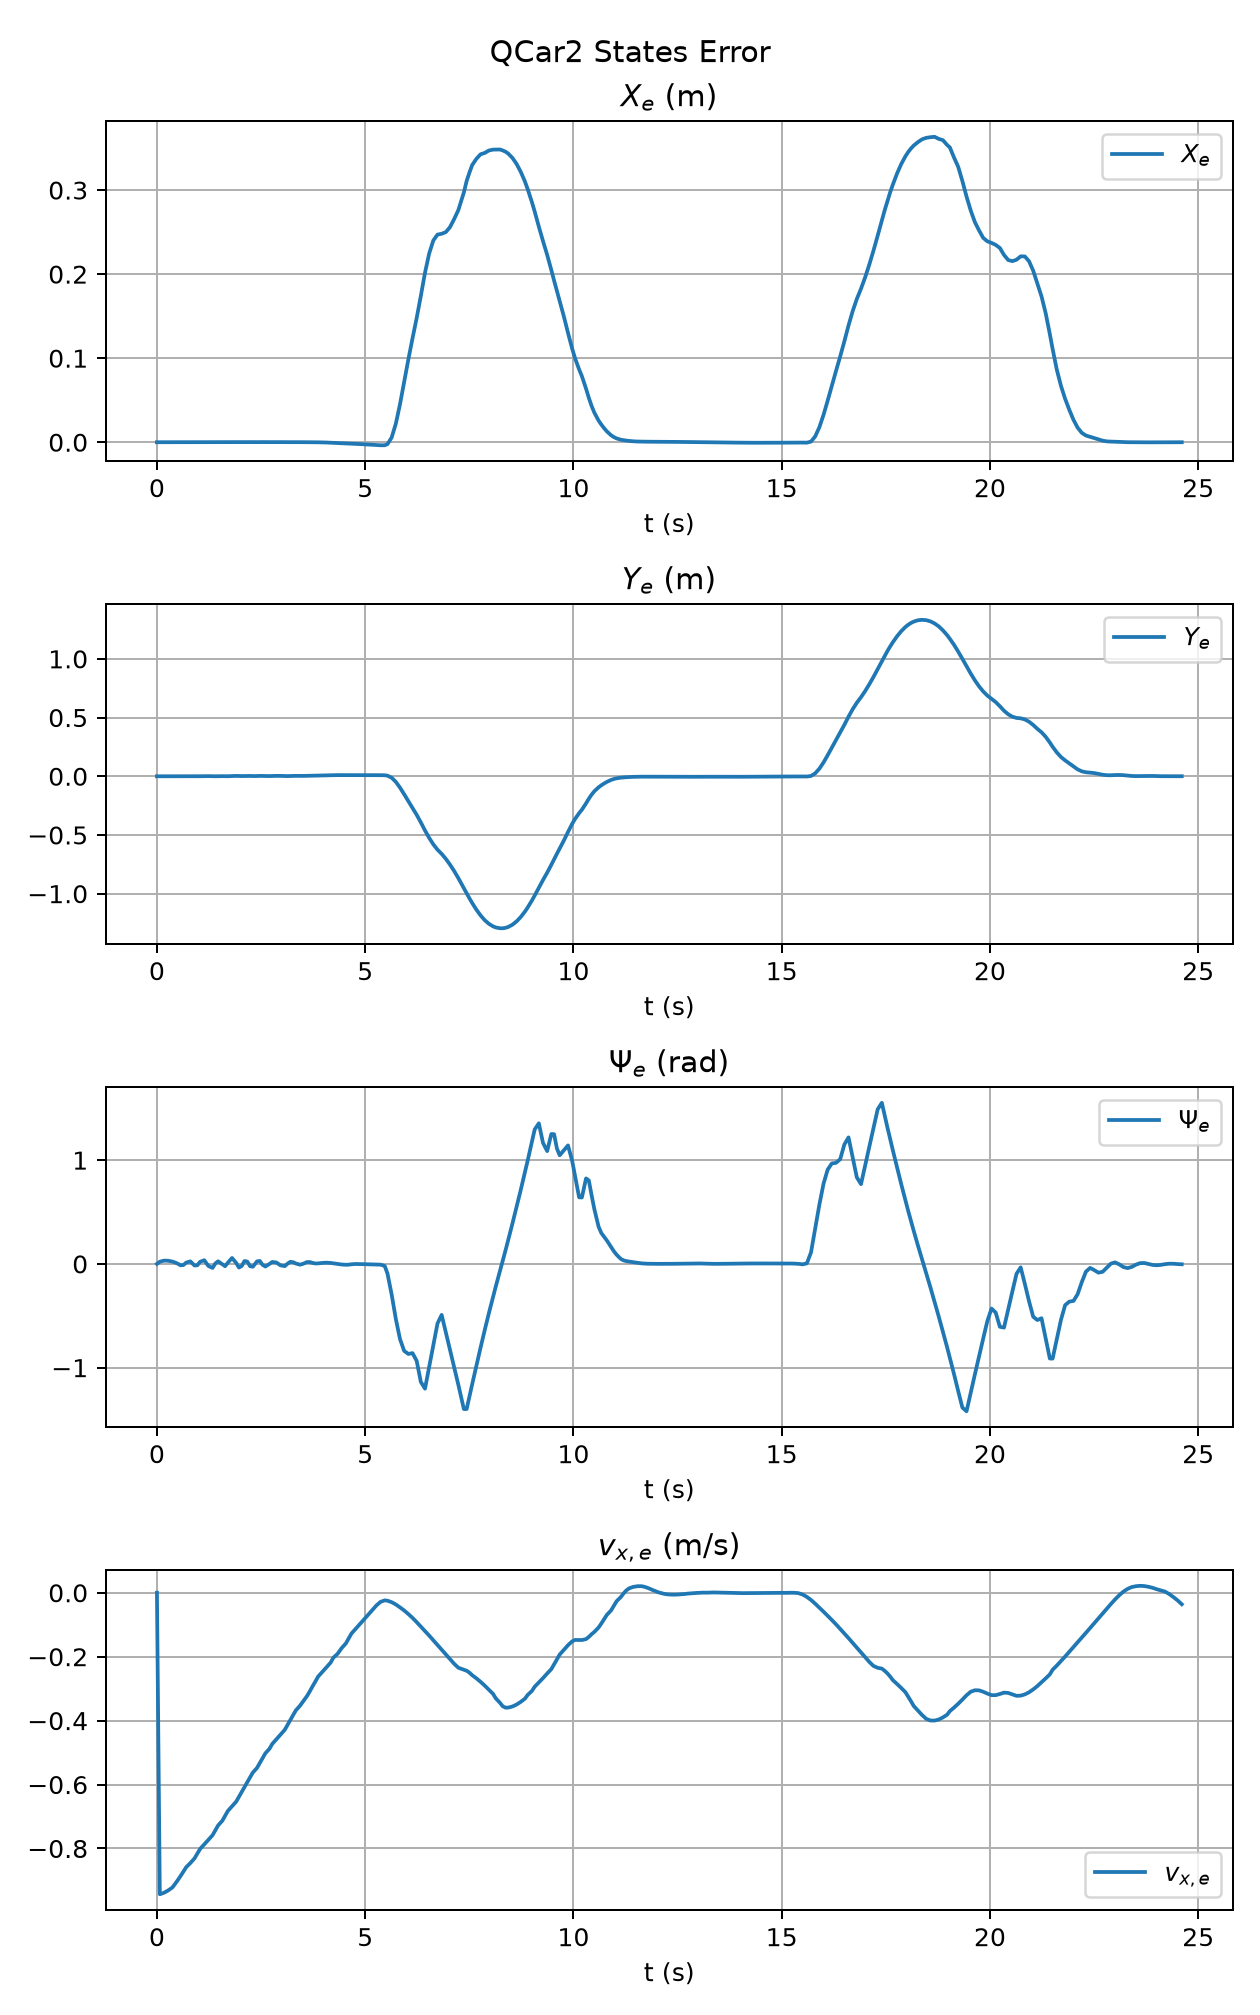

Data behind this chart, as committed beside it:
t, X_e, Y_e, Psi_e, vx_e
7.999997251317836e-07, -6.67572024326546e-08, 8.73766836662071e-08, 0.0, 0.0
0.06927, 1.8067773300373905e-07, 7.722402622655249e-06, 0.02095, -0.9433
0.169, 2.2342914497903467e-06, 6.382470164609006e-05, 0.03171, -0.9386
0.2689, 7.24327058089589e-06, 0.0001693, 0.03048, -0.9313
0.3693, 1.4092124149227628e-05, 0.0002922, 0.02264, -0.9221
0.4356, 1.7914758542151785e-05, 0.0003606, 0.01361, -0.9108
0.5022, 1.9956207245461904e-05, 0.0003826, 0.001468, -0.8986
0.5694, 1.7099265706567446e-05, 0.0003156, -0.0137, -0.8857
0.6356, 1.0738068272675427e-05, 0.0001924, -0.01088, -0.8723
0.7025, 1.4144475759807207e-05, 0.0002475, 0.01261, -0.8585
0.8023, 3.78518246740428e-05, 0.000645, 0.02446, -0.8455
0.9022, 3.64229731931176e-05, 0.0006127, -0.01515, -0.8309
0.9689, 2.224581969308137e-05, 0.0003706, -0.01336, -0.8162
1.036, 3.0994334806994095e-05, 0.0005127, 0.01974, -0.8015
1.136, 8.21301868937363e-05, 0.001352, 0.03583, -0.7873
1.236, 8.029474246565305e-05, 0.001318, -0.02029, -0.7727
1.336, 1.6153922363842943e-05, 0.0002651, -0.03862, -0.7582
1.403, 9.874772738865945e-06, 0.0001624, 0.004503, -0.7429
1.469, 3.7389130309012364e-05, 0.0006157, 0.0252, -0.7278
1.569, 6.0450412065676806e-05, 0.001002, -0.002829, -0.7132
1.636, 3.12869855723652e-05, 0.0005204, -0.02198, -0.698
1.702, 2.8555972548860442e-05, 0.0004785, 0.01118, -0.6826
1.802, 0.0001302, 0.002201, 0.05712, -0.668
1.902, 0.0001911, 0.003283, 0.009458, -0.6534
1.969, 0.0001519, 0.002625, -0.03514, -0.6381
2.036, 0.0001021, 0.001789, -0.01997, -0.6228
2.102, 0.0001276, 0.002272, 0.02774, -0.6077
2.169, 0.000177, 0.003176, 0.02241, -0.5926
2.236, 0.0001564, 0.002859, -0.02188, -0.5774
2.302, 0.0001007, 0.001879, -0.02718, -0.5624
2.402, 0.0001118, 0.002132, 0.02428, -0.548
2.469, 0.0001666, 0.003258, 0.02859, -0.5326
2.536, 0.000165, 0.003315, -0.008754, -0.5175
2.602, 0.0001177, 0.002438, -0.0252, -0.5024
2.702, 8.593188928751605e-05, 0.001841, -1.8394688547029858e-05, -0.4878
2.769, 0.0001106, 0.002459, 0.01865, -0.4728
2.869, 0.0001471, 0.003489, 0.01326, -0.4583
2.969, 0.0001249, 0.003198, -0.01429, -0.4434
3.069, 6.617071748071801e-05, 0.001856, -0.02146, -0.4287
3.136, 5.565533255691424e-05, 0.001677, 0.002138, -0.4132
3.202, 7.455777079035109e-05, 0.002439, 0.02018, -0.3981
3.269, 9.068947303736419e-05, 0.003267, 0.01632, -0.3827
3.336, 8.842726279456592e-05, 0.00357, 0.003721, -0.3678
3.436, 6.502770746275033e-05, 0.003265, -0.007317, -0.3531
3.502, 5.1887100237513195e-05, 0.003162, -4.8357869960380384e-05, -0.3414
3.602, 3.54947515903703e-05, 0.004077, 0.01768, -0.3233
3.671, 2.2571455527309325e-05, 0.005042, 0.01797, -0.3081
3.736, -1.3460196845338501e-05, 0.005656, 0.009624, -0.2928
3.802, -4.357514597397305e-05, 0.005958, 0.004221, -0.2779
3.869, -9.543481580354118e-05, 0.006239, 0.004934, -0.2623
3.969, -0.0001893, 0.006985, 0.009463, -0.2481
4.069, -0.0003522, 0.00804, 0.01189, -0.2333
4.169, -0.0005699, 0.009082, 0.009324, -0.2186
4.236, -0.0007208, 0.009596, 0.00577, -0.2031
4.336, -0.0009736, 0.01003, -0.0001997, -0.1911
4.436, -0.001243, 0.01001, -0.005744, -0.1729
4.536, -0.001447, 0.009679, -0.008325, -0.1585
4.602, -0.001538, 0.00942, -0.007319, -0.1429
4.669, -0.001615, 0.009301, -0.00344, -0.1277
4.769, -0.001838, 0.00942, -0.0007848, -0.1132
... 223 more rows
